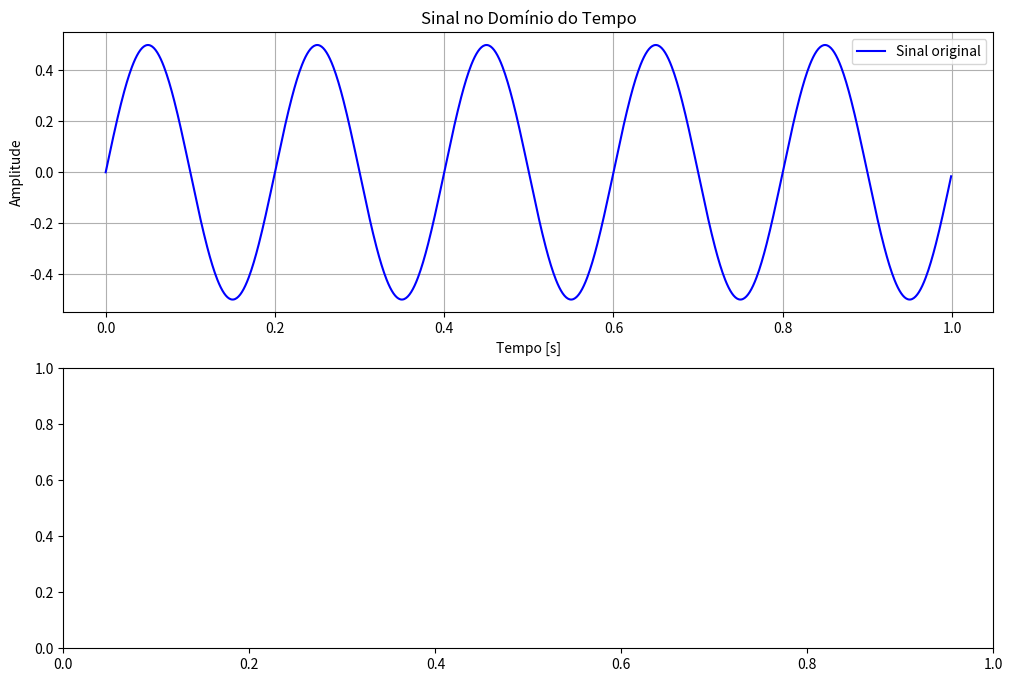

Write Python code to recreate this figure. (Note: this script raises an exception after producing the figure.)
import numpy as np
import matplotlib.pyplot as plt

# Parâmetros do sinal
fs = 1000  # Taxa de amostragem (Hz)
t = np.linspace(0, 1, fs, endpoint=False)  # Vetor de tempo
f = 5  # Frequência do sinal (Hz)
x = 0.5 * np.sin(2 * np.pi * f * t)  # Sinal senoidal

# Aplicando a Transformada Rápida de Fourier (FFT)
X = np.fft.fft(x)
freq = np.fft.fftfreq(len(X), 1/fs)

# Normalizando a FFT para obter a magnitude real
X_magnitude = np.abs(X) / len(X)

# Plotando os gráficos
fig, axs = plt.subplots(2, 1, figsize=(12, 8))

# Sinal no domínio do tempo
axs[0].plot(t, x, label='Sinal original', color='b')
axs[0].set_title('Sinal no Domínio do Tempo')
axs[0].set_xlabel('Tempo [s]')
axs[0].set_ylabel('Amplitude')
axs[0].grid(True)
axs[0].legend()

# Sinal no domínio da frequência
axs[1].stem(freq[:len(freq)//2], X_magnitude[:len(X)//2], linefmt='r-', markerfmt='ro', basefmt='k-', use_line_collection=True)
axs[1].set_title('Sinal no Domínio da Frequência')
axs[1].set_xlabel('Frequência [Hz]')
axs[1].set_ylabel('Magnitude Normalizada')
axs[1].grid(True)

# Ajuste do layout e exibição
plt.tight_layout()
plt.show()


# Parâmetros da sequência periódica
N = 16  # Número de pontos
n = np.arange(N)
x = np.sin(2 * np.pi * n / N)  # Sequência senoidal

# Aplicando a Série de Fourier Discreta (DFT)
X = np.fft.fft(x)
freq = np.fft.fftfreq(N)

# Normalizando a FFT para obter a magnitude real
X_magnitude = np.abs(X) / N

# Plotando os coeficientes da Série de Fourier Discreta
plt.figure(figsize=(8, 5))
plt.stem(freq, X_magnitude, linefmt='r-', markerfmt='ro', basefmt='k-', use_line_collection=True)
plt.title('Coeficientes da Série de Fourier Discreta')
plt.xlabel('Frequência Normalizada')
plt.ylabel('Magnitude Normalizada')
plt.grid(True)
plt.show()

# Parâmetros do sinal
N = 64  # Número de pontos
t = np.linspace(0, 1, N, endpoint=False)
x = np.sin(2 * np.pi * 5 * t)  # Sinal senoidal

# Aplicando a Transformada Rápida de Fourier (FFT)
X = np.fft.fft(x)
freq = np.fft.fftfreq(N, d=1/N)

# Normalizando a FFT para obter a magnitude real
X_magnitude = np.abs(X) / N

# Criando a figura e subplots
fig, axs = plt.subplots(2, 1, figsize=(12, 8))

# Sinal no domínio do tempo
axs[0].plot(t, x, label='Sinal original', color='b')
axs[0].set_title('Sinal no Domínio do Tempo')
axs[0].set_xlabel('Tempo [s]')
axs[0].set_ylabel('Amplitude')
axs[0].grid(True)
axs[0].legend()

# Representação no domínio da frequência
axs[1].stem(freq[:N//2], X_magnitude[:N//2], linefmt='r-', markerfmt='ro', basefmt='k-', use_line_collection=True)
axs[1].set_title('Representação da Frequência')
axs[1].set_xlabel('Frequência [Hz]')
axs[1].set_ylabel('Magnitude Normalizada')
axs[1].grid(True)

# Ajuste do layout e exibição
plt.tight_layout()
plt.show()

# Amostras
x = np.linspace(-10, 10, 400)
sinc_function = np.sinc(x)

# Gráficos
plt.figure(figsize=(7, 5))
plt.plot(x, sinc_function,  color='b')
plt.title('Função Sinc')
plt.xlabel('Tempo')
plt.ylabel('Amplitude')
plt.grid(True)
plt.show()

# Parâmetros do sinal
N = 64  # Número de pontos
t = np.linspace(0, 1, N, endpoint=False)
x = np.sin(2 * np.pi * 5 * t)  # Sinal senoidal

# Aplicando a Transformada Discreta de Fourier (DFT) sem zero-padding
X = np.fft.fft(x)
freq = np.fft.fftfreq(N, d=1/N)
X_magnitude = np.abs(X) / N

# Aplicando a DFT com zero-padding (duplicando o tamanho para maior resolução)
N_pad = 2 * N  # Novo tamanho com zero-padding
t_pad = np.linspace(0, 1, N_pad, endpoint=False)
x_pad = np.pad(x, (0, N_pad - N), 'constant')
X_pad = np.fft.fft(x_pad)
freq_pad = np.fft.fftfreq(N_pad, d=1/N_pad)
X_pad_magnitude = np.abs(X_pad) / N

# Criando a figura e subplots
fig, axs = plt.subplots(2, 1, figsize=(12, 8))

# Representação da DFT sem zero-padding
axs[0].stem(freq[:N//2], X_magnitude[:N//2], linefmt='b-', markerfmt='bo', basefmt='k-', use_line_collection=True)
axs[0].set_title('DFT sem Zero-Padding')
axs[0].set_xlabel('Frequência [Hz]')
axs[0].set_ylabel('Magnitude Normalizada')
axs[0].grid(True)

# Representação da DFT com zero-padding
axs[1].stem(freq_pad[:N_pad//2], X_pad_magnitude[:N_pad//2], linefmt='r-', markerfmt='ro', basefmt='k-', use_line_collection=True)
axs[1].set_title('DFT com Zero-Padding')
axs[1].set_xlabel('Frequência [Hz]')
axs[1].set_ylabel('Magnitude Normalizada')
axs[1].grid(True)

# Ajuste do layout e exibição
plt.tight_layout()
plt.show()
